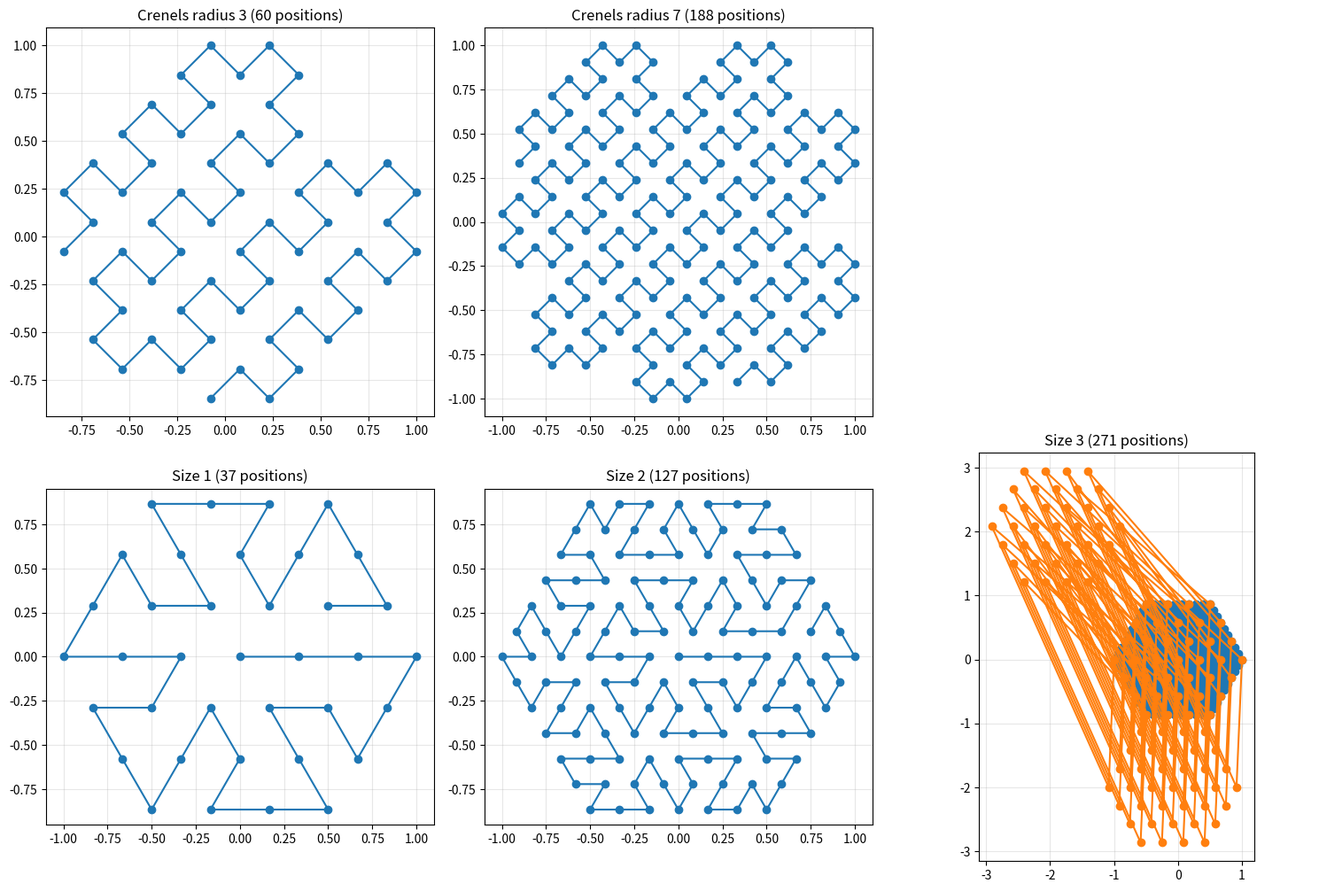

This chart was generated by the following Python code:
#coding: utf8
#%%
import numpy as np
# import matplotlib
# matplotlib.use('macosx')
from matplotlib import pyplot as plt

plt.ion()

class Modulation(object):
    """
    A class to contain functions to generate modulation patterns
    """
    def __init__(self, *args, **kwargs):
        return None
    
    @staticmethod
    def _loopit(xmod, ymod):
        """
        double the length of the modulation to go back to beginning
        """
        xmod_loop = np.concatenate([xmod, xmod[::-1]])
        ymod_loop = np.concatenate([ymod, ymod[::-1]])
        return xmod_loop, ymod_loop

    @staticmethod
    def hexagon(radius = None, npoints = None, loopit = False):
        """
        return an hexagon pattern defined by a given number of points along the diameter
        and the given radius length
        """
        if (radius is None) or (npoints is None):
            raise Exception("npoints and radius are required")
        xmod = []
        ymod = []
        y = np.linspace(-1, 1, npoints)
        x = np.linspace(-np.sqrt(4/3), np.sqrt(4/3), npoints)
        xx, yy = np.meshgrid(x, y)
        for k in range(0, npoints, 2):
            xx[k, :] = -(xx[k, :]+(x[1]-x[0])/2)
        for k in range(npoints):
            for l in range(npoints):
                if xx[k, l]**2 + yy[k, l]**2 <= 1:
                    xmod.append(xx[k, l] * radius)
                    ymod.append(yy[k, l] * radius)
        if loopit:
            xmod, ymod = Modulation._loopit(xmod, ymod)
        if len(xmod) > 625:
            print("Warning: this modulation contains {} points which is above the acceptable limit of 625.".format(len(xmod)))
        return xmod, ymod

    @staticmethod
    def raster(radius = None, npoints = None, loopit = False, primaryAxis = "x"):
        """
        A raster scan of given radius (i.e. half-width), with npoints along each dimension
        """
        if (radius is None) or (npoints is None) or not(primaryAxis.lower() in ["x", "y"]):
            raise Exception("radius and npoints are required. primaryAxis should be 'x' or 'y'.")
        x, y = radius * np.linspace(-1, 1, npoints), radius * np.linspace(-1, 1, npoints)
        if primaryAxis.lower() == "x":
            xx, yy = np.meshgrid(x, y)
        else:
            yy, xx = np.meshgrid(x, y)
        xmod, ymod = xx.flatten(), yy.flatten()
        if loopit:
            xmod, ymod = Modulation._loopit(xmod, ymod)
        if len(xmod) > 625:
            print("Warning: this modulation contains {} points which is above the acceptable limit of 625.".format(len(xmod)))
        return xmod, ymod
    
    @staticmethod
    def circle(npoints):
        angles = np.linspace(0, 2*np.pi, npoints, endpoint=False)
        xmod = np.cos(angles)
        ymod = np.sin(angles)
        return xmod, ymod

    @staticmethod
    def crenels(Radius, angle_deg):

        # Radius = 14 # 556
        # Radius = 13 # 500
        # Radius = 12 # 428
        # Radius = 11 # 380
        # Radius = 10 # 316
        # Radius = 9 # 276
        # Radius = 8 # 220
        # Radius = 7 # 188 --< 3.4 mas @ 25 mas radius
        # Radius = 6 # 140
        # Radius = 5 # 116
        # Radius = 4 # 76
        # Radius = 3 # 60 --< 5.4 mas @ 25 mas radius


        def add_N_crenele(positions, N, reverse=False):
            xy = [[0, 1], [1, 1], [1, 0], [2, 0]]
            xy = np.array(xy)
            if reverse:
                xy[:,0] = -xy[:,0]
            for i in range(N):
                # print(positions[-1])
                positions = np.concatenate((positions, xy + positions[-1]), axis=0)
            return positions

        def add_side(positions, reverse=False):
            xy = [[0, 1], [1, 1], [1, 2], [0, 2]]
            xy = np.array(xy)
            if reverse:
                xy[:,0] = -xy[:,0]
            positions = np.concatenate((positions, xy + positions[-1]), axis=0)
            return positions

        positions = np.array([[-Radius-1,0.5],[-Radius,0.5]]) 
        reverse = False
        while positions[-1,1] < Radius:
            print(positions[-1])
            if not reverse:
                while positions[-1,0]+positions[-1,1]  < Radius:
                    positions = add_N_crenele(positions, 1, reverse)
            else:
                while positions[-1,0]-positions[-1,1] > -Radius:
                    positions = add_N_crenele(positions, 1, reverse)
            positions = add_side(positions, reverse)
            reverse=not reverse

        positions[-2,1] -= 2
        positions[-1,1] -= 2

        if reverse:
            positions[-1,0] += 2
        else:
            positions[-1,0] -= 2

        positions_2 = positions.copy()
        positions_2[:,1] = -positions_2[:,1]
        positions = np.concatenate((positions_2[::-1], positions), axis=0)

        # Rotate positions by 45 np.degrees
        angle = np.deg2rad(angle_deg)
        rotation_matrix = np.array([
            [np.cos(angle), -np.sin(angle)],
            [np.sin(angle), np.cos(angle)]
        ])
        positions = positions @ rotation_matrix.T

        max_pos = positions.max()
        positions/= max_pos

        xmod, ymod = positions[:,0], positions[:,1]
        return xmod, ymod


    @staticmethod
    def triangle_modulation(radius=1, small=True , size = 1):

        def add_1_position(position,orientation):
            next_position = np.array((np.cos(orientation*np.pi/180), np.sin(orientation*np.pi/180)))
            next_position += position[-1]
            position= np.append(position,next_position[None],axis=0)
            return position

        def add_n_position(n,position,orientation):
            for n in range(n):
                position = add_1_position(position,orientation)
            return position, orientation

        def add_triangle(position,orientation,rotate=120):

            position, orientation = add_n_position(1,position,orientation)
            orientation += rotate 
            position, orientation = add_n_position(2,position,orientation)
            orientation -= 120 
            position, orientation   = add_n_position(2,position,orientation)
            orientation -= 120 
            position, orientation = add_n_position(1,position,orientation)
            orientation += 60 
            return position,orientation

        def add_triangle_peak(position,orientation, rotate=120):
            position, orientation = add_n_position(1,position,orientation)
            orientation += rotate
            position, orientation = add_n_position(2,position,orientation)
            orientation -= 120 
            position, orientation = add_n_position(1,position,orientation)
            orientation -= 60 
            position, orientation = add_n_position(1,position,orientation)
            orientation += 120
            position, orientation = add_n_position(1,position,orientation)
            return position,orientation

        def add_crenal(position,orientation, rotate = 120, last = False):
            position, orientation = add_n_position(1,position,orientation)
            position, orientation = add_n_position(2,position,orientation+rotate)
            position, orientation = add_n_position(1,position,orientation +120)
            position, orientation = add_n_position(1,position,orientation +60)
            position, orientation = add_n_position(2,position,orientation -120)
            position, orientation = add_n_position(2,position,orientation -120)
            position, orientation = add_n_position(1,position,orientation +120)
            if not last:
                position, orientation = add_n_position(1,position,orientation +60)
                position, orientation = add_n_position(1,position,orientation -120)
                position, orientation = add_n_position(2,position,orientation +120)
                position, orientation = add_n_position(1,position,orientation +120)
                orientation -=60
            else:
                position, orientation = add_n_position(2,position,orientation +60)
                position, orientation = add_n_position(1,position,orientation -60)
                position, orientation = add_n_position(2,position,orientation -120)
                orientation +=120

            return position,orientation

        def add_crenal_long(position,orientation, rotate = 0, last = False):
            position,orientation = add_crenal(position,orientation, rotate=rotate, last=True)
            position, orientation = add_n_position(1,position,orientation +0)
            position, orientation = add_n_position(2,position,orientation +60)
            position, orientation = add_n_position(1,position,orientation -120)
            position, orientation = add_n_position(1,position,orientation -60)
            position, orientation = add_n_position(1,position,orientation +120)
            position, orientation = add_n_position(2,position,orientation +60)
            position, orientation = add_n_position(1,position,orientation +120)
            orientation -=60

            return position,orientation


        position = np.zeros((1,2))
        orientation = 0

        position,orientation = add_triangle(position,orientation,rotate=0)
        for n in range(4):
            position,orientation = add_triangle(position,orientation)
        if size == 1:
            position,orientation = add_triangle(position,orientation)
        else:
            position,orientation = add_triangle_peak(position,orientation)

            position,orientation = add_crenal(position,orientation, rotate=60)
            for n in range(4):
                position,orientation = add_crenal(position,orientation, rotate=-120)

            if size == 2:
                position,orientation = add_crenal(position,orientation, rotate=-120)
            else:
                position,orientation = add_crenal(position,orientation, rotate=-120, last=True)

                position,orientation = add_crenal_long(position,orientation, rotate=0)
                for n in range(4):
                    position,orientation = add_crenal_long(position,orientation, rotate=-120)
                if size == 3:
                    position,orientation = add_crenal_long(position,orientation, rotate=-120)
                else:
                    return None


        max_pos = np.abs(position).max() 
        position/= max_pos * radius

        xmod, ymod = position[:, 0], position[:, 1]
        print("Modulation contains {} points".format(len(xmod)))
        return xmod, ymod


# position = add_1_position(position,orientation)
if __name__ == "__main__":

    mod = Modulation()
    # Hexagonal grid
    def hexagonal_grid(radius=1, spacing=0.2):
        """
        Generate a hexagonal (triangular lattice) grid centered on zero, traced as a
        continuous boustrophedon line (each row scanned in alternating direction).
        """
        row_height = spacing * np.sqrt(3) / 2
        n_rows = int(np.floor(radius / row_height))

        hex_points = []
        for j in range(-n_rows, n_rows + 1):
            y = j * row_height
            # offset every other row by half a spacing for the hexagonal pattern
            x_offset = (spacing / 2) if (j % 2) else 0.0
            n_cols = int(np.floor((radius + spacing) / spacing))
            xs = np.arange(-n_cols, n_cols + 1) * spacing + x_offset
            # keep points within the circular aperture
            xs = xs[xs**2 + y**2 <= radius**2]
            # reverse every other row so the points form a connected snake line
            if j % 2:
                xs = xs[::-1]
            for x in xs:
                hex_points.append([x, y])

        hex_points = np.array(hex_points)
        return hex_points

    hex_grid = hexagonal_grid(radius=10, spacing=1)
    
    fig, axs = plt.subplots(2, 3, figsize=(15, 10), clear=True)

    for i, radius in enumerate([3, 7]):
        xmod, ymod = mod.crenels(radius, 45)
        position = np.column_stack((xmod, ymod))

        axs[0, i].plot(*position.T, 'o-')
        axs[0, i].set_aspect('equal')
        axs[0, i].set_title(f'Crenels radius {radius} ({len(xmod)} positions)')
        axs[0, i].grid(True, alpha=0.3)
    axs[0, 2].axis('off')

    for i, size in enumerate([1, 2, 3]):
        xmod, ymod = mod.triangle_modulation(size=size)
        position = np.column_stack((xmod, ymod))
        
        axs[1, i].plot(*position.T, 'o-')
        axs[1, i].set_aspect('equal')
        axs[1, i].set_title(f'Size {size} ({len(xmod)} positions)')
        axs[1, i].grid(True, alpha=0.3)

    plt.tight_layout()


    def get_parallactic_angle():
        return 0

    def project_offsets(dra, ddec):
        THETA_OFFSET = 129.44 - 180 - 37
        proj_offsets = np.zeros(2)
        derotangle = (THETA_OFFSET + get_parallactic_angle())/180*np.pi
        proj_offsets[0] = np.sin(derotangle) * ddec - np.cos(derotangle) * dra
        proj_offsets[1] = np.cos(derotangle) * ddec + np.sin(derotangle) * dra
        return proj_offsets
    
    mod_scale = 50.0
    objX = [0,100,-100]
    objY = [0,0, 100]

    xmod, ymod = mod.triangle_modulation(1)



    xmod_intercalated = []
    ymod_intercalated = []
    for dra, ddec in zip(objX, objY):
        xy_offsets = project_offsets(dra, ddec)
        xshift = np.array(xmod) + xy_offsets[0]/mod_scale
        yshift = np.array(ymod) + xy_offsets[1]/mod_scale
        xmod_intercalated.append(xshift)
        ymod_intercalated.append(yshift)

    xmod_intercalated = np.vstack(xmod_intercalated).T.ravel()
    ymod_intercalated = np.vstack(ymod_intercalated).T.ravel()
    
    position = np.column_stack((xmod_intercalated, ymod_intercalated))
    plt.plot(*position.T, 'o-')




# %%
